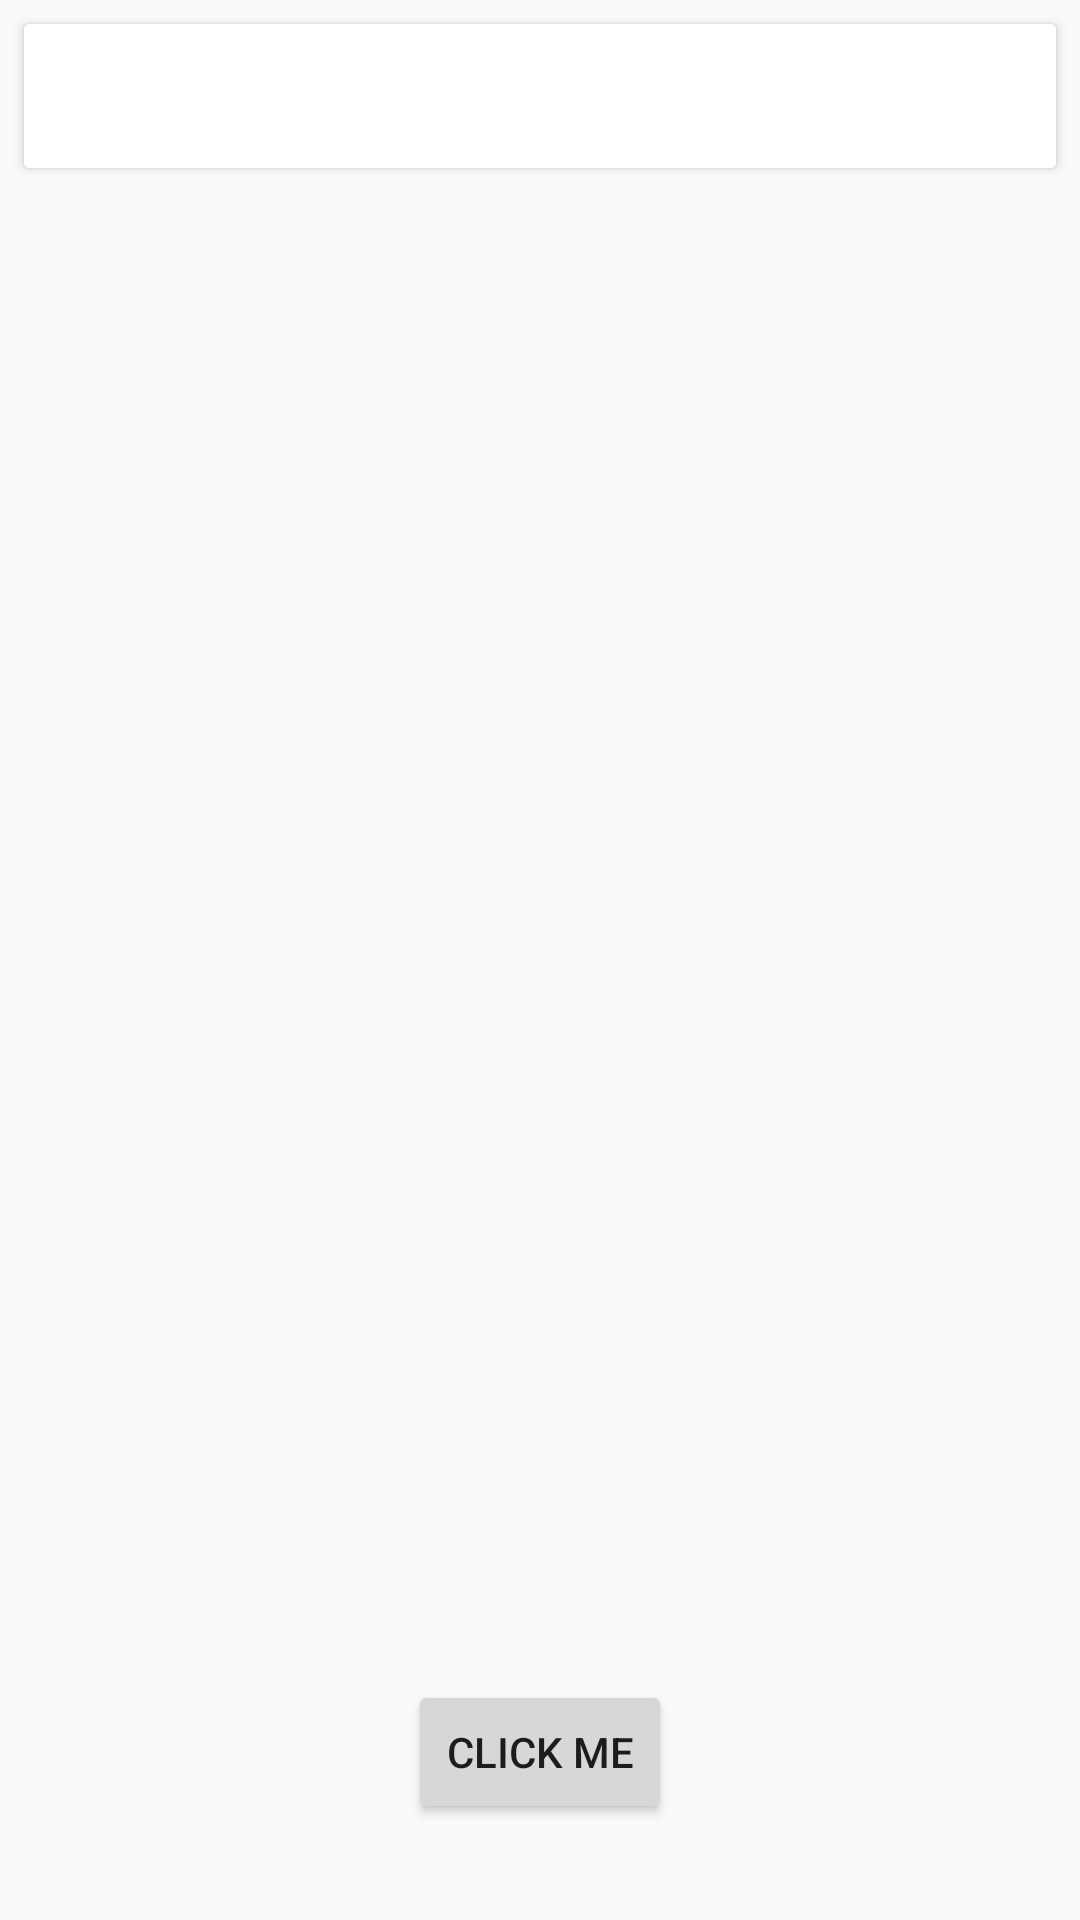

Layout XML and referenced resources for this Android screen:
<!-- AndroidManifest.xml: application theme AppTheme -->
<!-- res/layout/activity_configuration.xml -->
<?xml version="1.0" encoding="utf-8"?>
<RelativeLayout
    xmlns:android="http://schemas.android.com/apk/res/android"
    xmlns:tools="http://schemas.android.com/tools"
    android:layout_width="match_parent"
    android:layout_height="match_parent"
    xmlns:app="http://schemas.android.com/apk/res-auto"
    tools:context="com.pavel_bojidar.vineweather.ConfigurationActivity">

    <android.support.v7.widget.CardView
        android:id="@+id/card_view"
        android:layout_width="match_parent"
        android:layout_height="48dp"
        android:layout_margin="8dp">

        <android.support.v7.widget.Toolbar
            android:id="@+id/toolbar"
            android:layout_width="match_parent"
            android:layout_height="wrap_content"
            android:background="@android:color/white"
            app:theme="@style/ToolbarTheme">

            <EditText
                android:id="@+id/search_field"
                android:layout_width="match_parent"
                android:layout_height="wrap_content"
                android:backgroundTint="@color/transperant"
                android:digits="abcdefghijklmnopqrstuvwxyz ABCDEFGHIJKLMNOPQRSTUVWXYZ"
                android:focusable="true"
                android:focusableInTouchMode="true"
                android:imeOptions="actionSearch"
                android:inputType="text"
                android:maxLines="1"/>

        </android.support.v7.widget.Toolbar>

    </android.support.v7.widget.CardView>

    <Button
        android:id="@+id/launch_app"
        android:text="click me"
        android:layout_width="wrap_content"
        android:layout_height="wrap_content"
        android:layout_alignParentBottom="true"
        android:layout_centerHorizontal="true"
        android:layout_marginBottom="32dp"/>

</RelativeLayout>
<!-- resources referenced by this layout -->
<resources>
  <color name="transperant">#00136770</color>
  <style name="ToolbarTheme" parent="AppTheme">
          <item name="android:textColorSecondary">#8A000000</item>
      </style>
  <style name="AppTheme" parent="Theme.AppCompat.Light.NoActionBar">
          
          <item name="colorPrimary">@color/colorPrimary</item>
          <item name="colorPrimaryDark">@color/colorPrimaryDark</item>
          <item name="colorAccent">@color/colorAccent</item>
          <item name="windowActionBarOverlay">false</item>
          <item name="windowActionBar">false</item>
  
      </style>
  <color name="colorPrimary">#0D47A1</color>
  <color name="colorPrimaryDark">#06347e</color>
  <color name="colorAccent">#d7d7d7</color>
</resources>
